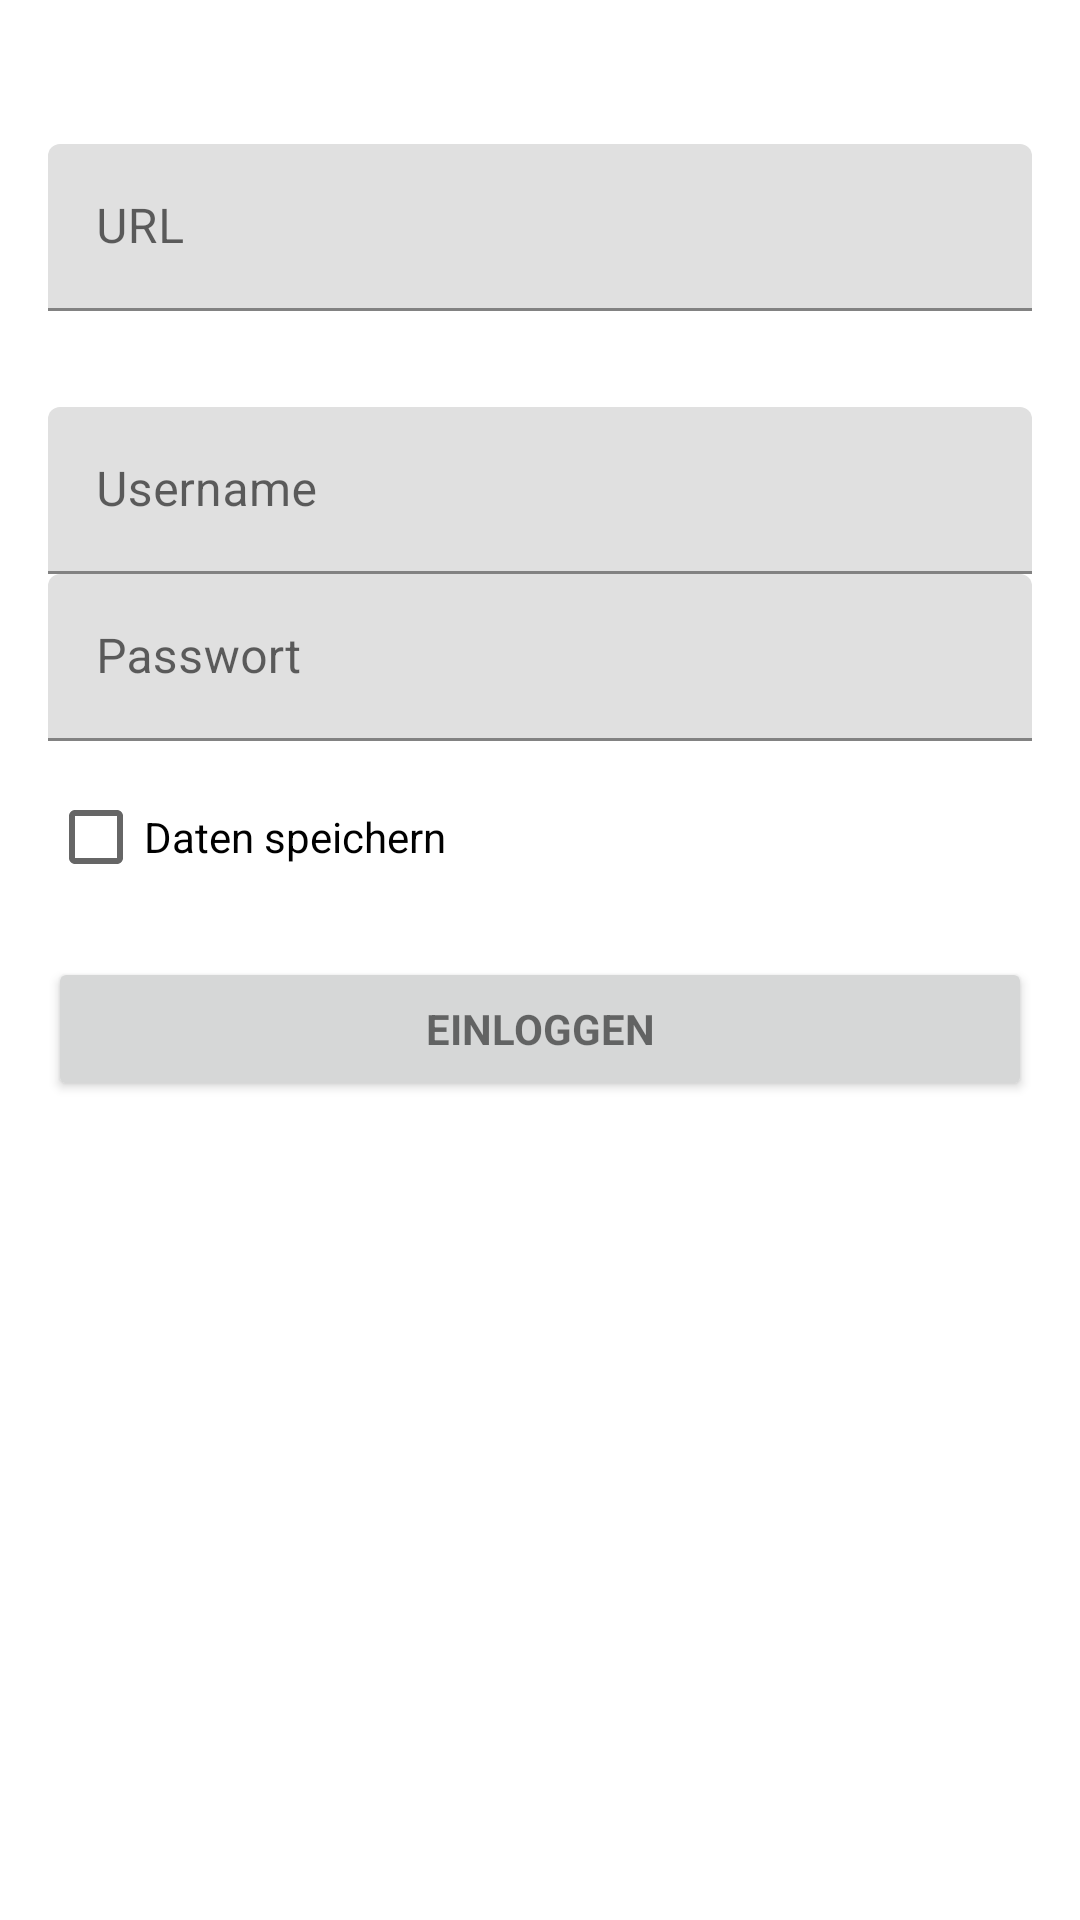

This screen was rendered from an Android layout file. Write that file and the resources it references.
<!-- AndroidManifest.xml: application theme Theme.Jenkinied -->
<!-- res/layout/login.xml -->
<LinearLayout
    xmlns:android="http://schemas.android.com/apk/res/android"
    xmlns:tools="http://schemas.android.com/tools"
    android:layout_width="match_parent"
    android:layout_height="match_parent"
    android:orientation="vertical"
    android:padding="16dp">

    <com.google.android.material.textfield.TextInputLayout
        android:layout_width="match_parent"
        android:layout_height="wrap_content"
        android:layout_marginTop="32dp">

        <com.google.android.material.textfield.TextInputEditText
            android:id="@+id/login_txv_url"
            android:layout_width="match_parent"
            android:layout_height="wrap_content"
            android:hint="@string/url"
            android:maxLines="1"
            android:singleLine="true"/>

    </com.google.android.material.textfield.TextInputLayout>

    <com.google.android.material.textfield.TextInputLayout
        android:layout_width="match_parent"
        android:layout_height="wrap_content"
        android:layout_marginTop="32dp">

        <com.google.android.material.textfield.TextInputEditText
            android:id="@+id/login_txv_username"
            android:layout_width="match_parent"
            android:layout_height="wrap_content"
            android:hint="@string/username"
            android:maxLines="1"
            android:singleLine="true"/>

    </com.google.android.material.textfield.TextInputLayout>

    <com.google.android.material.textfield.TextInputLayout
        android:layout_width="match_parent"
        android:layout_height="wrap_content">

        <com.google.android.material.textfield.TextInputEditText
            android:id="@+id/login_txv_password"
            android:layout_width="match_parent"
            android:layout_height="wrap_content"
            android:hint="@string/password"
            android:imeActionId="6"
            android:imeActionLabel="@string/action_sign_in"
            android:imeOptions="actionUnspecified"
            android:inputType="textPassword"
            android:maxLines="1"
            android:singleLine="true"/>
    </com.google.android.material.textfield.TextInputLayout>

    <androidx.appcompat.widget.AppCompatCheckBox
        android:id="@+id/login_chb_store_data"
        android:layout_width="wrap_content"
        android:layout_height="wrap_content"
        android:layout_marginTop="8dp"
        android:text="@string/stay_logged_in"/>

    <RelativeLayout
        android:layout_width="match_parent"
        android:layout_height="wrap_content"
        android:layout_marginTop="16dp">

        <Button
            android:id="@+id/login_btn_login"
            style="?android:textAppearanceSmall"
            android:layout_width="match_parent"
            android:layout_height="wrap_content"
            android:text="@string/action_sign_in"
            android:textStyle="bold" />

        <ProgressBar
            android:id="@+id/login_prb_loading"
            style="?android:attr/progressBarStyleSmall"
            android:layout_width="wrap_content"
            android:layout_height="wrap_content"
            android:layout_alignParentEnd="true"
            android:layout_centerVertical="true"
            android:layout_marginEnd="16dp"
            android:translationZ="16dp"
            android:visibility="gone"
            tools:visibility="visible"/>

    </RelativeLayout>

</LinearLayout>
<!-- resources referenced by this layout -->
<resources>
  <string name="action_sign_in">Einloggen</string>
  <string name="password">Passwort</string>
  <string name="stay_logged_in">Daten speichern</string>
  <string name="url">URL</string>
  <string name="username">Username</string>
  <style name="Theme.Jenkinied" parent="Theme.MaterialComponents.DayNight.DarkActionBar">
          
          <item name="colorPrimary">@color/purple_500</item>
          <item name="colorPrimaryVariant">@color/purple_700</item>
          <item name="colorOnPrimary">@color/white</item>
          
          <item name="colorSecondary">@color/teal_200</item>
          <item name="colorSecondaryVariant">@color/teal_700</item>
          <item name="colorOnSecondary">@color/black</item>
          
          <item name="android:statusBarColor" tools:targetApi="l">?attr/colorPrimaryVariant</item>
          
      </style>
  <color name="purple_500">#FF6200EE</color>
  <color name="purple_700">#FF3700B3</color>
  <color name="white">#FFFFFFFF</color>
  <color name="teal_200">#FF03DAC5</color>
  <color name="teal_700">#FF018786</color>
  <color name="black">#FF000000</color>
</resources>
